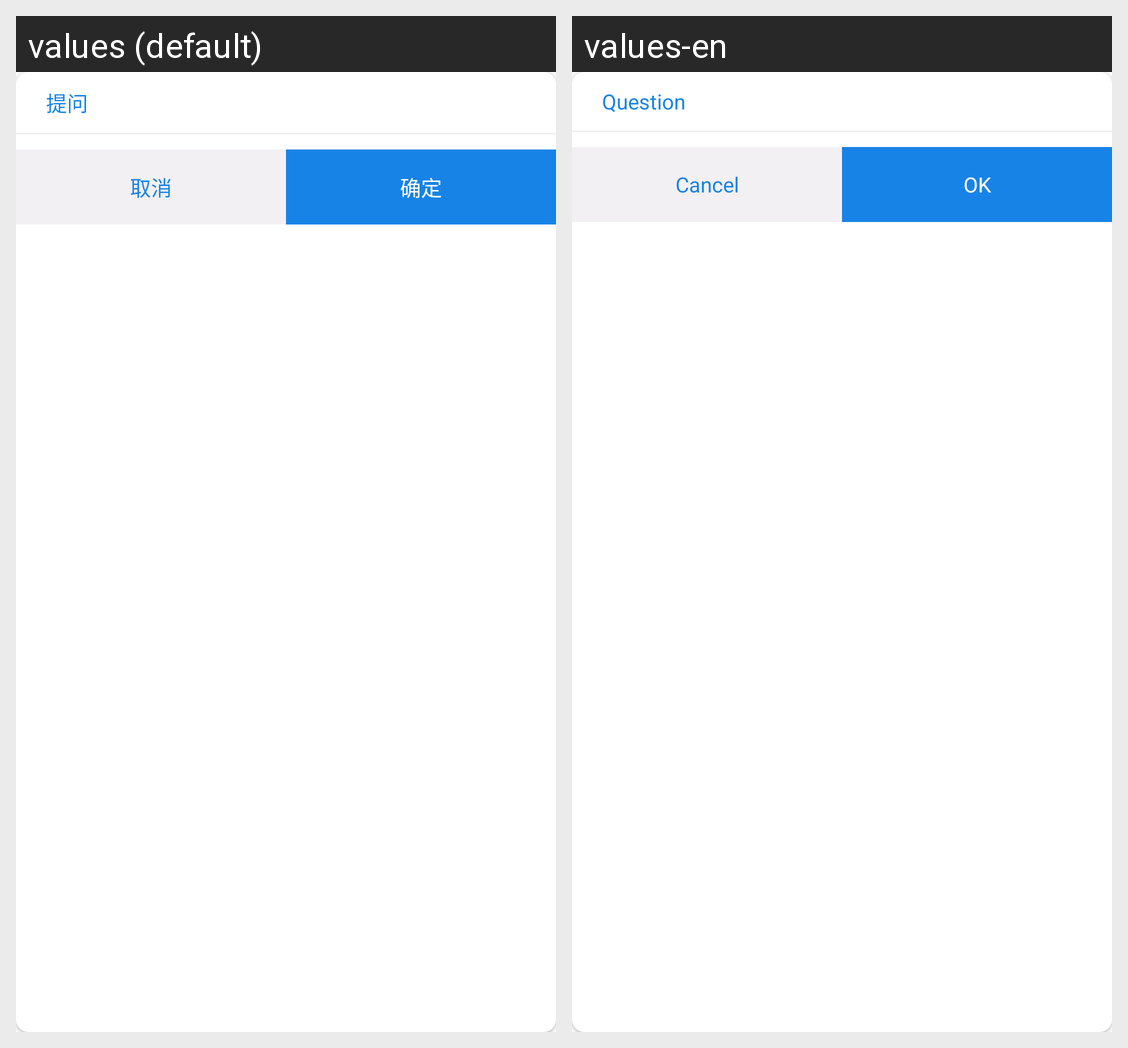

Strings drawn on this Android screen and how each of the app's shown locales translates them:
Android screen res/layout/ask_question_selector.xml rendered under 2 locales, left to right: values (default), values-en. Device: Nexus 5 (rendered at 1080×1920; each locale shown at half size, 540×960, under a caption strip naming it); theme AppBaseTheme.
Strings drawn on this screen, with the default value and each locale's value (text and hints the layout hard-codes, and strings that could not be matched under every locale, appear in the picture but are not listed):

question
  values: 提问
  values-en: Question

search_cancel
  values: 取消
  values-en: Cancel

login_forget_conform
  values: 确定
  values-en: OK
